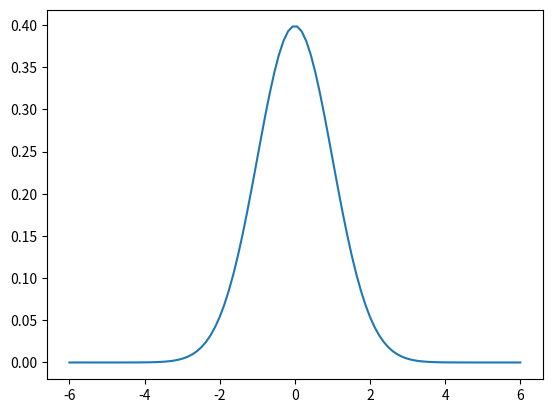

Recreate this plot in Python.
import numpy as np
import matplotlib.pyplot as plt
import math


x=np.linspace(-6, 6, num=100)
sigma=1.0

var=sigma*sigma

y=np.exp(-(x**2)/ (2.0*var))/math.sqrt(2*np.pi*var)

plt.plot(x,y)
plt.show()


